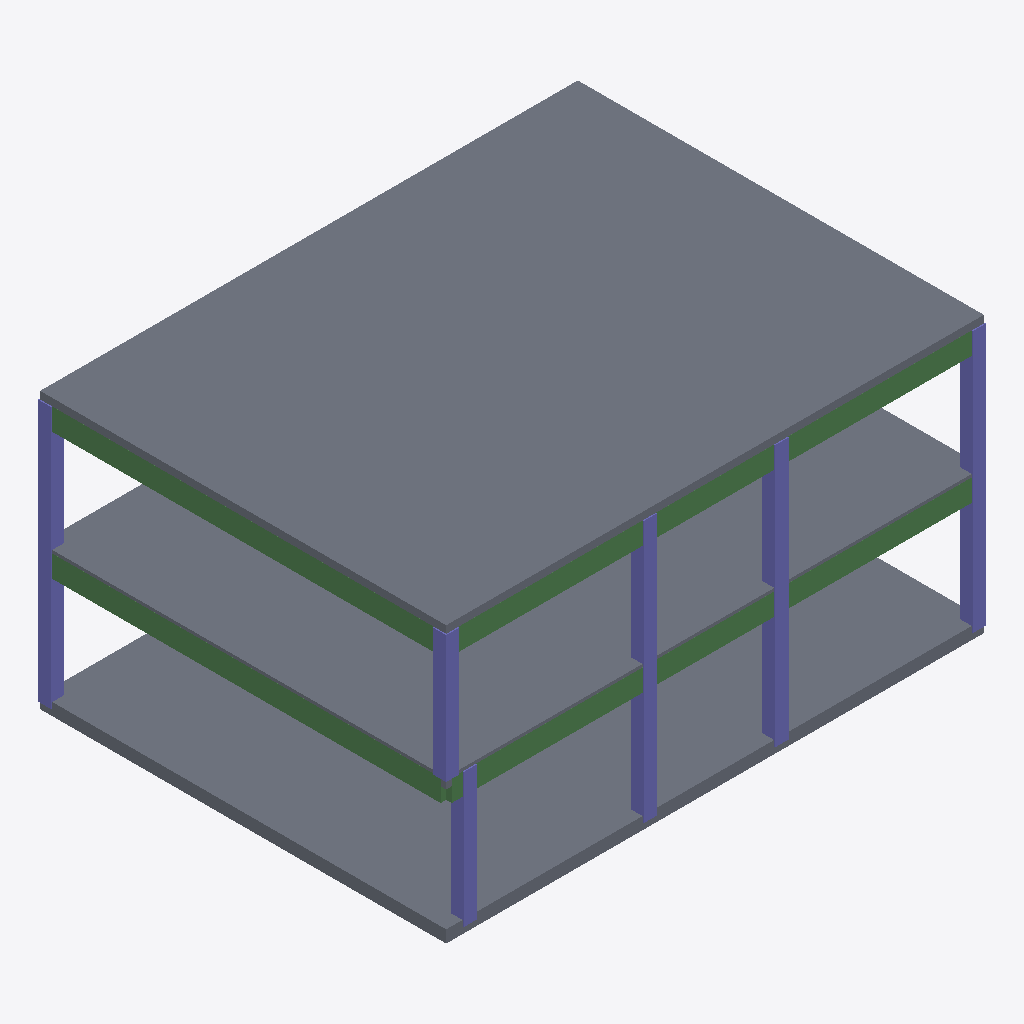
Isometric view of an IFC building model (IFC-SPF (STEP), schema IFC4X3, length unit millimetre), seen from the south-west, elements coloured by IFC class: 10 columns (violet), 4 beams (green), 3 slabs (grey).
Extent 12.3 m × 9.3 m × 6.3 m (x, y, z). Storeys (2): Zemin Kat at 0.00 m; 1. Kat at 3.00 m. Elements (27): 16 IfcColumn, 8 IfcBeam, 3 IfcSlab.

HEADER;
FILE_DESCRIPTION(('ViewDefinition [CoordinationView]'),'2;1');
FILE_NAME('kesit-binasi-statik-kaymis.ifc','2026-11-17T12:00:00',(''),(''),'IfcOpenShell 0.9.0.post1','IfcOpenShell','');
FILE_SCHEMA(('IFC4X3'));
ENDSEC;
DATA;
#1=IFCPROJECT('1VqeenKSrIHRZ$98iPhI5e',$,'Kesit binası — statik',$,$,$,$,(#9),#6);
#16=IFCSITE('0aPh44FFnIiwRl3mAQzdOu',$,'Arsa',$,$,#15,$,$,.ELEMENT.,$,$,$,$,$);
#17=IFCBUILDING('2WS1Vekc5OPAD8BRrnxuhc',$,'Kesit binası',$,$,#15,$,$,.ELEMENT.,$,$,$);
#23=IFCBUILDINGSTOREY('1bLN8oRHDGwu_HDRciVOFv',$,'Zemin Kat',$,$,#22,$,'Zemin Kat',.ELEMENT.,0.0);
#27=IFCBUILDINGSTOREY('2dVFPvLKPI18o1wjcjUWM5',$,'1. Kat',$,$,#26,$,'1. Kat',.ELEMENT.,3150.0);
#411=IFCSLAB('1d_naoPETOihnHRl1e_YUu',$,'S-SLAB-27',$,$,#410,#407,$,$);
#385=IFCSLAB('3$J7UxuDrTtgF_ufVgWJQe',$,'S-SLAB-25',$,$,#384,#381,$,$);
#398=IFCSLAB('2sASQ82hbRGOFG_66jETu1',$,'S-SLAB-26',$,$,#397,#394,$,$);
#333=IFCBEAM('03tiMK2DjRd8dwGk8rBSQK',$,'S-BEAM-21',$,$,#332,#329,$,$);
#281=IFCBEAM('2$L0a9fUvHVx1cmrBw8sV3',$,'S-BEAM-17',$,$,#280,#277,$,$);
#320=IFCBEAM('1aoeEVjBHVXOXts4ou1088',$,'S-BEAM-20',$,$,#319,#316,$,$);
#372=IFCBEAM('2ofJbpTuHKAfqXXHEeSDsG',$,'S-BEAM-24',$,$,#371,#368,$,$);
#203=IFCCOLUMN('0Kmaq8Mt5Vc9DJjsnOsaU8',$,'S-COLUMN-11',$,$,#202,#199,$,$);
#151=IFCCOLUMN('2NuhnbeQfLH8diU6Dskuwa',$,'S-COLUMN-07',$,$,#150,#147,$,$);
#99=IFCCOLUMN('3uZBEl3_XRGxpPp43eYIpz',$,'S-COLUMN-03',$,$,#98,#95,$,$);
#125=IFCCOLUMN('13Whm$pNzQtfsy4MmIgdTR',$,'S-COLUMN-05',$,$,#124,#121,$,$);
#112=IFCCOLUMN('00x4eC8tjHwQ9C9WJQv8$L',$,'S-COLUMN-04',$,$,#111,#108,$,$);
#177=IFCCOLUMN('3zjrQzjnjSVRkNYYgn__CN',$,'S-COLUMN-09',$,$,#176,#173,$,$);
#255=IFCCOLUMN('1FLyhrwoXTXOE2BOJY5Bz9',$,'S-COLUMN-15',$,$,#254,#251,$,$);
#229=IFCCOLUMN('3P8FLctunVh9h_O5BWTFss',$,'S-COLUMN-13',$,$,#228,#225,$,$);
#86=IFCCOLUMN('3TV0bJ3MzQ3gpW4lpM07b0',$,'S-COLUMN-02',$,$,#85,#82,$,$);
#216=IFCCOLUMN('3vlEuhjJnHmhiECUT$2t8J',$,'S-COLUMN-12',$,$,#215,#212,$,$);
ENDSEC;
